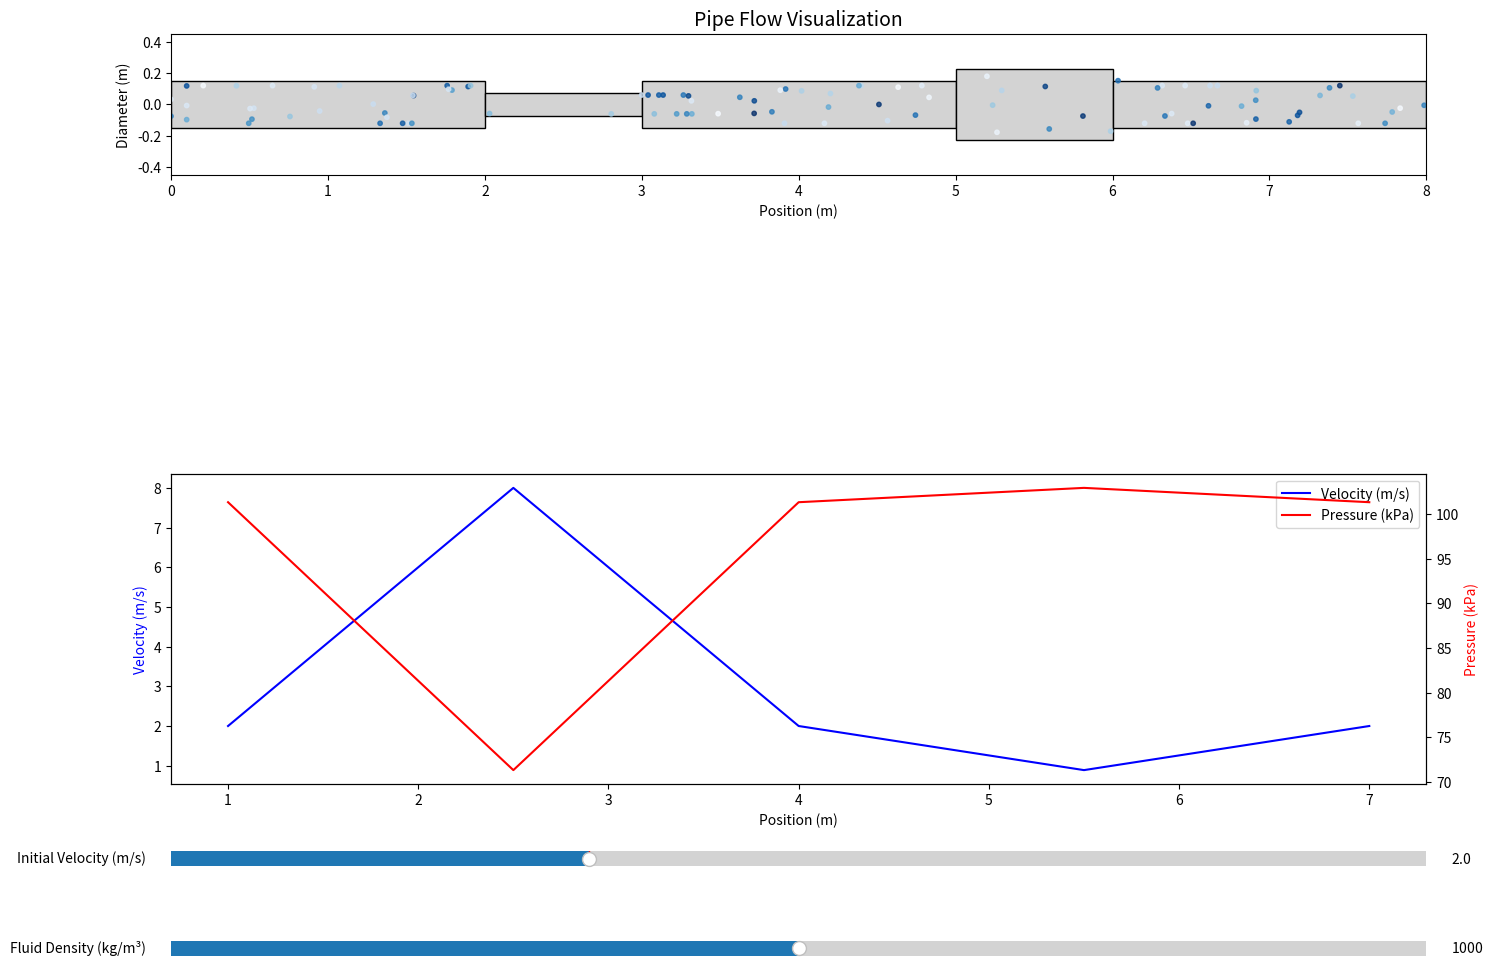

The script that saved this image:
import numpy as np
import matplotlib.pyplot as plt
from matplotlib.animation import FuncAnimation
import matplotlib.patches as patches
from matplotlib.widgets import Slider, Button
from matplotlib.gridspec import GridSpec

class InteractivePipeFlowSimulation:
    def __init__(self, initial_velocity=2.0, density=1000):
        """
        Initialize pipe flow simulation with interactive features
        
        Args:
            initial_velocity (float): Initial fluid velocity in m/s
            density (float): Fluid density in kg/m³ (default: water)
        """
        self.initial_velocity = initial_velocity
        self.density = density
        self.sections = []
        self.particles = None
        self.p0 = 101325  # Reference pressure (Pa)
        
    def add_pipe_section(self, length, diameter, position=None):
        """
        Add a pipe section with specified dimensions
        
        Args:
            length (float): Length of pipe section in meters
            diameter (float): Diameter of pipe section in meters
            position (float): Starting x-position (None for auto-placement)
        """
        if not self.sections:
            start_pos = 0
        elif position is None:
            start_pos = self.sections[-1]['start_pos'] + self.sections[-1]['length']
        else:
            start_pos = position
            
        self.sections.append({
            'length': length,
            'diameter': diameter,
            'start_pos': start_pos,
            'area': np.pi * (diameter/2)**2
        })
    
    def calculate_velocities(self):
        """Calculate velocities in each pipe section using continuity equation"""
        if not self.sections:
            return
            
        initial_area = self.sections[0]['area']
        initial_velocity = self.initial_velocity
        
        for section in self.sections:
            # A₁v₁ = A₂v₂
            section['velocity'] = initial_velocity * (initial_area / section['area'])
    
    def calculate_pressures(self):
        """Calculate pressures in each pipe section using Bernoulli's equation"""
        if not self.sections:
            return
            
        self.calculate_velocities()
        
        # Start with reference pressure at first section
        initial_pressure = self.p0
        initial_velocity = self.sections[0]['velocity']
        
        for section in self.sections:
            # Bernoulli's equation: P₁ + ½ρv₁² = P₂ + ½ρv₂²
            dynamic_pressure = 0.5 * self.density * (initial_velocity**2 - section['velocity']**2)
            section['pressure'] = initial_pressure + dynamic_pressure
    
    def initialize_particles(self, n_particles=100):
        """Initialize particles for animation"""
        if not self.sections:
            return
            
        total_length = self.sections[-1]['start_pos'] + self.sections[-1]['length']
        max_diameter = max(section['diameter'] for section in self.sections)
        
        # Initialize random positions
        self.particles = {
            'x': np.random.uniform(0, total_length, n_particles),
            'y': np.random.uniform(-max_diameter/2.5, max_diameter/2.5, n_particles),
            'colors': np.random.uniform(0.3, 0.9, n_particles)
        }
    
    def update_particles(self, dt=0.05):
        """Update particle positions based on local velocity"""
        if self.particles is None or not self.sections:
            return
            
        for i in range(len(self.particles['x'])):
            x = self.particles['x'][i]
            
            # Find which section the particle is in
            section_idx = 0
            for j, section in enumerate(self.sections):
                if section['start_pos'] <= x < section['start_pos'] + section['length']:
                    section_idx = j
                    break
            
            # Update position based on local velocity
            velocity = self.sections[section_idx]['velocity']
            self.particles['x'][i] += velocity * dt
            
            # If particle leaves the pipe, reset to the beginning with new y-position
            if self.particles['x'][i] > self.sections[-1]['start_pos'] + self.sections[-1]['length']:
                self.particles['x'][i] = 0
                diameter = self.sections[0]['diameter']
                self.particles['y'][i] = np.random.uniform(-diameter/2.5, diameter/2.5)
            
            # Keep particles within vertical bounds of current section
            for section in self.sections:
                if section['start_pos'] <= x < section['start_pos'] + section['length']:
                    max_y = section['diameter'] / 2.5
                    if abs(self.particles['y'][i]) > max_y:
                        self.particles['y'][i] = np.sign(self.particles['y'][i]) * max_y
                    break
    
    def create_interactive_visualization(self):
        """Create an interactive visualization with sliders and dynamic graphs"""
        self.calculate_pressures()
        
        # Create figure with GridSpec for better layout control
        fig = plt.figure(figsize=(15, 12))
        gs = GridSpec(4, 1, height_ratios=[2, 1, 0.1, 0.1])
        
        # Pipe view subplot
        ax_pipe = fig.add_subplot(gs[0])
        ax_pipe.set_title("Pipe Flow Visualization", fontsize=14)
        
        # Pressure/velocity graph subplot
        ax_graph = fig.add_subplot(gs[1])
        
        # Slider axes
        ax_velocity_slider = fig.add_subplot(gs[2])
        ax_density_slider = fig.add_subplot(gs[3])
        
        # Plot pipe sections
        max_velocity = 0
        x_coordinates = []
        velocities = []
        pressures = []
        
        for section in self.sections:
            # Create pipe section rectangle
            rect = patches.Rectangle(
                (section['start_pos'], -section['diameter']/2),
                section['length'],
                section['diameter'],
                facecolor='lightgray',
                edgecolor='black'
            )
            ax_pipe.add_patch(rect)
            
            # Store data for graphs
            x_pos = section['start_pos'] + section['length']/2
            x_coordinates.append(x_pos)
            velocities.append(section['velocity'])
            pressures.append(section['pressure'])
            
            if section['velocity'] > max_velocity:
                max_velocity = section['velocity']
        
        # Initialize particles for animation if not already done
        if self.particles is None:
            self.initialize_particles()
        
        # Create scatter plot for particles
        scatter = ax_pipe.scatter(
            self.particles['x'],
            self.particles['y'],
            c=self.particles['colors'],
            cmap='Blues',
            s=10,
            alpha=0.8
        )
        
        # Set axis limits for pipe view
        ax_pipe.set_xlim(0, self.sections[-1]['start_pos'] + self.sections[-1]['length'])
        max_diameter = max(section['diameter'] for section in self.sections)
        ax_pipe.set_ylim(-max_diameter, max_diameter)
        ax_pipe.set_aspect('equal')
        ax_pipe.set_xlabel('Position (m)')
        ax_pipe.set_ylabel('Diameter (m)')
        
        # Plot velocity and pressure graphs
        velocity_line, = ax_graph.plot(x_coordinates, velocities, 'b-', label='Velocity (m/s)')
        ax_graph_twin = ax_graph.twinx()
        pressure_line, = ax_graph_twin.plot(x_coordinates, np.array(pressures)/1000, 'r-', label='Pressure (kPa)')
            
        ax_graph.set_xlabel('Position (m)')
        ax_graph.set_ylabel('Velocity (m/s)', color='b')
        ax_graph_twin.set_ylabel('Pressure (kPa)', color='r')
            
        # Add legends
        lines1, labels1 = ax_graph.get_legend_handles_labels()
        lines2, labels2 = ax_graph_twin.get_legend_handles_labels()
        ax_graph.legend(lines1 + lines2, labels1 + labels2, loc='upper right')
        
        # Create sliders
        velocity_slider = Slider(
            ax=ax_velocity_slider,
            label='Initial Velocity (m/s)',
            valmin=0.5,
            valmax=5.0,
            valinit=self.initial_velocity,
            valstep=0.1
        )
        
        density_slider = Slider(
            ax=ax_density_slider,
            label='Fluid Density (kg/m³)',
            valmin=800,
            valmax=1200,
            valinit=self.density,
            valstep=10
        )
        
        # Update function for parameters
        def update_simulation(val=None):
            self.initial_velocity = velocity_slider.val
            self.density = density_slider.val
            self.calculate_pressures()
            
            # Update velocity and pressure data
            velocities = [section['velocity'] for section in self.sections]
            pressures = [section['pressure'] for section in self.sections]
            
            # Update plots
            velocity_line.set_ydata(velocities)
            pressure_line.set_ydata(np.array(pressures)/1000)
            
            # Update y-axis limits for velocity and pressure
            ax_graph.set_ylim(0, max(velocities) * 1.1)
            ax_graph_twin.set_ylim(min(np.array(pressures)/1000) * 0.9, 
                                  max(np.array(pressures)/1000) * 1.1)
            
            fig.canvas.draw_idle()
        
        # Connect sliders to update function
        velocity_slider.on_changed(update_simulation)
        density_slider.on_changed(update_simulation)
        
        plt.tight_layout()
        
        # Animation update function
        def update_animation(frame):
            self.update_particles()
            scatter.set_offsets(np.column_stack((self.particles['x'], self.particles['y'])))
            return scatter,
        
        # Create animation
        ani = FuncAnimation(fig, update_animation, frames=100, interval=50, blit=True)
        
        return fig, ani

def main():
    # Create simulation instance
    sim = InteractivePipeFlowSimulation(initial_velocity=2.0)
    
    # Add pipe sections with different diameters
    sim.add_pipe_section(length=2, diameter=0.3)  # Initial section
    sim.add_pipe_section(length=1, diameter=0.15)  # Constriction
    sim.add_pipe_section(length=2, diameter=0.3)  # Back to original diameter
    sim.add_pipe_section(length=1, diameter=0.45)  # Expansion
    sim.add_pipe_section(length=2, diameter=0.3)  # Final section
    
    # Create and display interactive visualization
    fig, ani = sim.create_interactive_visualization()
    
    plt.show()

if __name__ == "__main__":
    main()